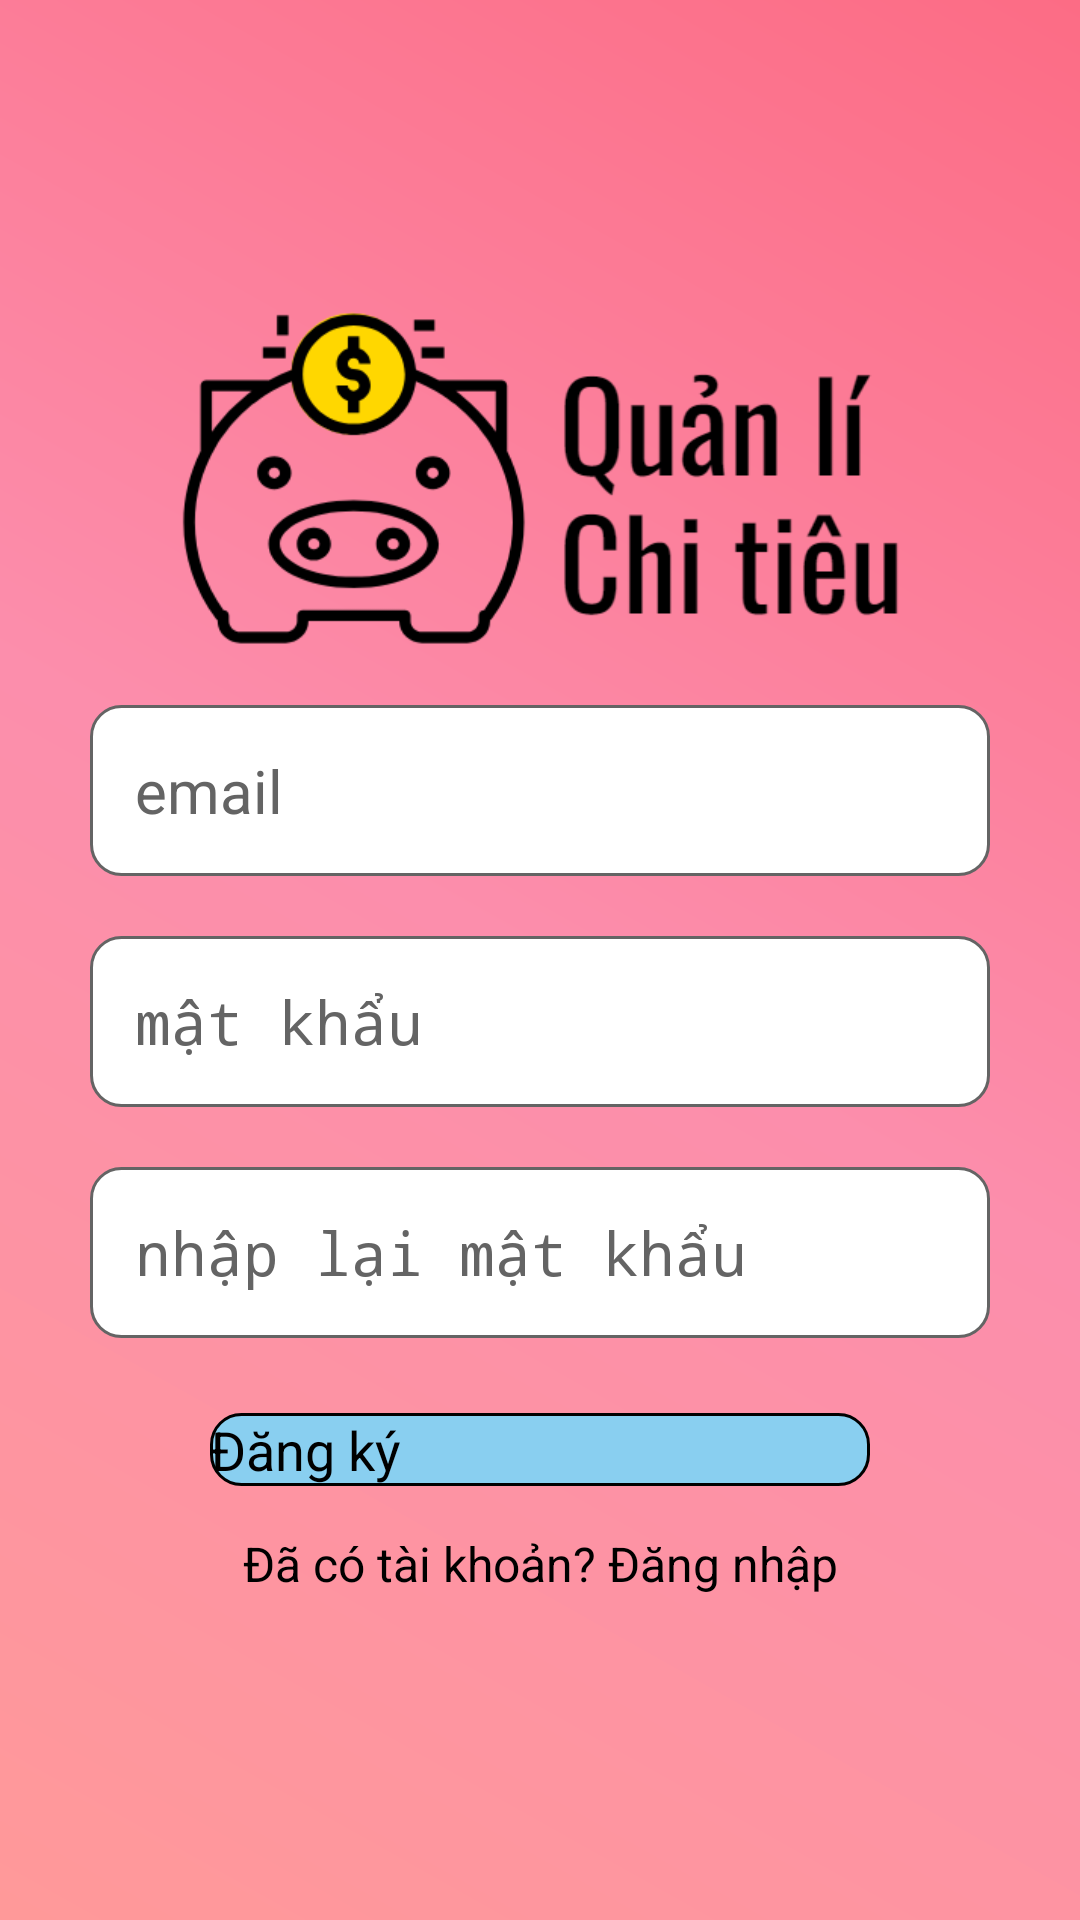

Produce the Android XML layout that renders to this screen, including the resource entries it uses.
<!-- AndroidManifest.xml: application theme Theme.BTL -->
<!-- res/layout/activity_register_page.xml -->
<?xml version="1.0" encoding="utf-8"?>
<LinearLayout xmlns:android="http://schemas.android.com/apk/res/android"
    xmlns:app="http://schemas.android.com/apk/res-auto"
    xmlns:tools="http://schemas.android.com/tools"
    android:layout_width="match_parent"
    android:gravity="center"
    android:orientation="vertical"
    android:background="@drawable/background_color"
    android:layout_height="match_parent"
    tools:context=".RegisterPage">

    <ScrollView
        android:layout_width="match_parent"
        android:layout_height="wrap_content">

        <LinearLayout
            android:layout_width="match_parent"
            android:layout_height="wrap_content"
            android:orientation="vertical"
            android:gravity="center">

            <ImageView
                android:layout_width="240dp"
                android:layout_height="112dp"
                android:layout_margin="10dp"
                android:layout_marginTop="20dp"
                android:background="@drawable/logo_tieng_viet"/>

            <EditText
                android:id="@+id/SignUpPage_un"
                android:layout_width="match_parent"
                android:layout_height="wrap_content"
                android:layout_marginTop="10dp"
                android:layout_marginBottom="10dp"
                android:layout_marginLeft="30dp"
                android:layout_marginRight="30dp"
                android:hint="@string/email"
                android:textSize="20sp"
                android:textColor="@color/black"
                android:textColorHint="@color/gray"
                android:background="@drawable/edit_text_shape"
                android:padding="15dp"/>

            <EditText
                android:id="@+id/SignUpPage_pw"
                android:layout_width="match_parent"
                android:layout_height="wrap_content"
                android:layout_marginTop="10dp"
                android:layout_marginBottom="10dp"
                android:layout_marginLeft="30dp"
                android:layout_marginRight="30dp"
                android:textSize="20sp"
                android:hint="@string/pass"
                android:textColor="@color/black"
                android:inputType="textPassword"
                android:textColorHint="@color/gray"
                android:background="@drawable/edit_text_shape"
                android:padding="15dp" />

            <EditText
                android:id="@+id/SignUpPage_cp"
                android:layout_width="match_parent"
                android:layout_height="wrap_content"
                android:layout_marginTop="10dp"
                android:layout_marginBottom="10dp"
                android:layout_marginLeft="30dp"
                android:layout_marginRight="30dp"
                android:textSize="20sp"
                android:hint="@string/re_pass"
                android:inputType="textPassword"
                android:textColor="@color/black"
                android:textColorHint="@color/gray"
                android:background="@drawable/edit_text_shape"
                android:padding="15dp"/>

            <Button
                android:id="@+id/SignUpPage_SUbtn"
                android:layout_width="match_parent"
                android:layout_height="wrap_content"
                android:background="@drawable/login_signup_button_shape"
                app:backgroundTint="@null"
                android:text="@string/register"
                android:textColor="@color/black"
                android:layout_marginTop="15dp"
                android:layout_marginLeft="70dp"
                android:layout_marginRight="70dp"
                android:textSize="18sp" />

            <TextView
                android:id="@+id/SignUpPage_SignIn"
                android:layout_width="match_parent"
                android:layout_height="wrap_content"
                android:layout_margin="15dp"
                android:text="@string/already_have_acc"
                android:gravity="center"
                android:textColor="@color/black"
                android:textSize="16sp" />

        </LinearLayout>

    </ScrollView>

</LinearLayout>
<!-- resources referenced by this layout -->
<resources>
  <color name="black">#FF000000</color>
  <color name="gray">#646464</color>
  <!-- drawable background_color (drawable) -->
  <?xml version="1.0" encoding="utf-8"?>
  <shape xmlns:android="http://schemas.android.com/apk/res/android">
      <gradient android:angle="45"
          android:startColor="#FF9999"
          android:centerColor="#FC8EAC"
          android:endColor="#FC6C85"/>
  </shape>
  <!-- drawable edit_text_shape (drawable) -->
  <?xml version="1.0" encoding="utf-8"?>
  <shape xmlns:android="http://schemas.android.com/apk/res/android">
      <corners android:radius="10dp"/>
      <solid android:color="@color/white"/>
      <stroke android:width="1dp" android:color="@color/gray"></stroke>
  </shape>
  <!-- drawable login_signup_button_shape (drawable) -->
  <?xml version="1.0" encoding="utf-8"?>
  <shape xmlns:android="http://schemas.android.com/apk/res/android">
      <stroke android:width="1dp" android:color="@color/black"/>
      <corners android:radius="10dp"/>
      <solid android:color="#89CFF0"/>
  </shape>
  <!-- drawable logo_tieng_viet: png bitmap (drawable, 21967 bytes) -->
  <string name="already_have_acc">Đã có tài khoản? Đăng nhập</string>
  <string name="email">email</string>
  <string name="pass">mật khẩu</string>
  <string name="re_pass">nhập lại mật khẩu</string>
  <string name="register">Đăng ký</string>
  <color name="white">#FFFFFFFF</color>
</resources>
